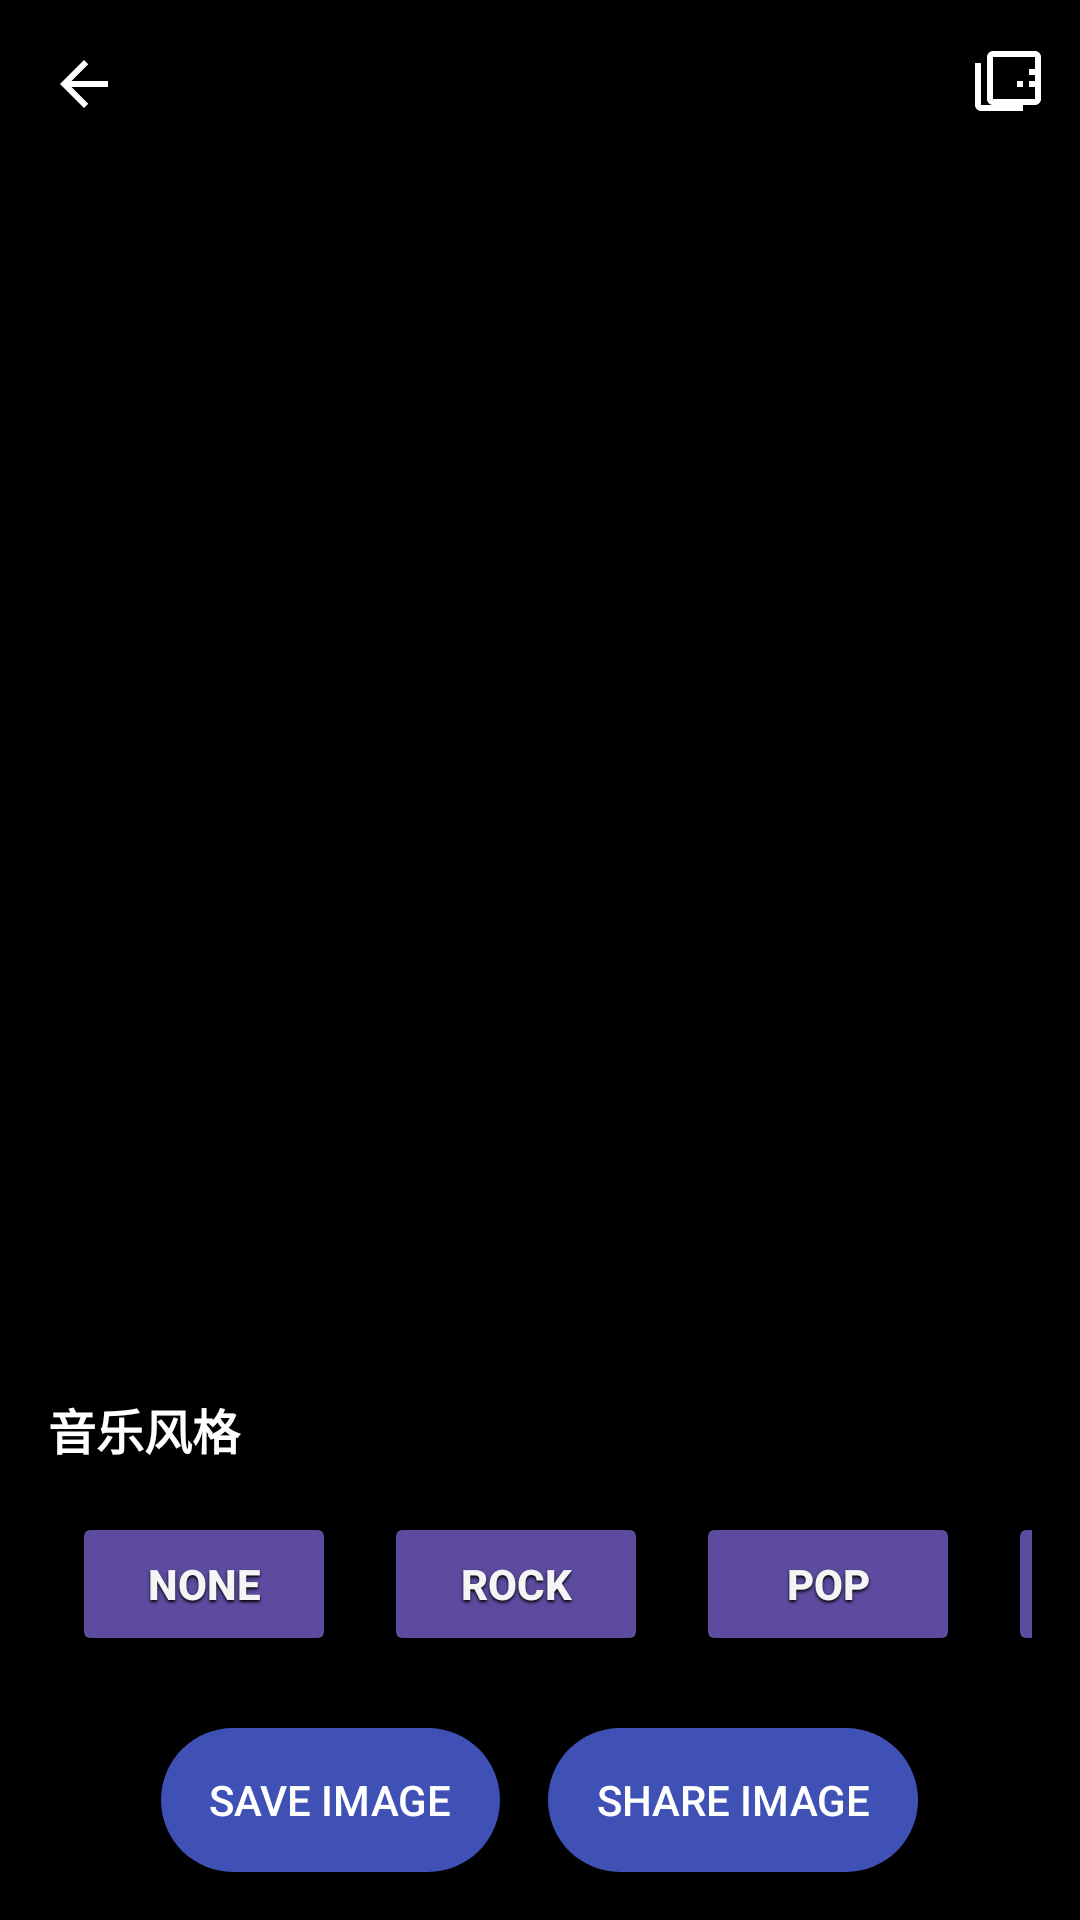

Produce the Android XML layout that renders to this screen, including the resource entries it uses.
<!-- AndroidManifest.xml: activity theme Theme.AppCompat.Light.NoActionBar -->
<!-- res/layout/activity_image_fullscreen.xml -->
<?xml version="1.0" encoding="utf-8"?>
<androidx.coordinatorlayout.widget.CoordinatorLayout xmlns:android="http://schemas.android.com/apk/res/android"
    xmlns:app="http://schemas.android.com/apk/res-auto"
    xmlns:tools="http://schemas.android.com/tools"
    android:layout_width="match_parent"
    android:layout_height="match_parent"
    android:background="@android:color/black"
    tools:context=".ImageFullscreenActivity">

    
    <androidx.viewpager2.widget.ViewPager2
        android:id="@+id/fullscreenViewPager"
        android:layout_width="match_parent"
        android:layout_height="match_parent" />

    
    <androidx.appcompat.widget.Toolbar
        android:id="@+id/fullscreenToolbar"
        android:layout_width="match_parent"
        android:layout_height="?attr/actionBarSize"
        android:background="#80000000"
        app:navigationIcon="@drawable/ic_back"
        app:title=""
        app:titleTextColor="@android:color/white">

        <androidx.constraintlayout.widget.ConstraintLayout
            android:layout_width="match_parent"
            android:layout_height="match_parent">

            <ImageButton
                android:id="@+id/flipImageButton"
                android:layout_width="48dp"
                android:layout_height="48dp"
                android:background="?attr/selectableItemBackgroundBorderless"
                android:contentDescription="@string/flip_image_description"
                android:src="@drawable/ic_flip"
                app:layout_constraintBottom_toBottomOf="parent"
                app:layout_constraintEnd_toEndOf="parent"
                app:layout_constraintTop_toTopOf="parent"
                app:tint="@android:color/white" />

        </androidx.constraintlayout.widget.ConstraintLayout>
    </androidx.appcompat.widget.Toolbar>

    
    <androidx.cardview.widget.CardView
        android:id="@+id/filterControlsCard"
        android:layout_width="match_parent"
        android:layout_height="wrap_content"
        android:layout_gravity="bottom"
        app:cardBackgroundColor="#80000000"
        app:cardCornerRadius="0dp"
        app:cardElevation="8dp">

        <LinearLayout
            android:layout_width="match_parent"
            android:layout_height="wrap_content"
            android:orientation="vertical"
            android:padding="16dp">

            <TextView
                android:layout_width="match_parent"
                android:layout_height="wrap_content"
                android:text="@string/music_style_filters"
                android:textColor="@android:color/white"
                android:textSize="16sp"
                android:textStyle="bold" />

            <HorizontalScrollView
                android:layout_width="match_parent"
                android:layout_height="wrap_content"
                android:layout_marginTop="8dp"
                android:scrollbars="none">

                <LinearLayout
                    android:layout_width="wrap_content"
                    android:layout_height="wrap_content"
                    android:orientation="horizontal">

                    <Button
                        android:id="@+id/filterNoneButton"
                        style="@style/FilterButtonStyle"
                        android:text="@string/filter_none" />

                    <Button
                        android:id="@+id/filterRockButton"
                        style="@style/FilterButtonStyle"
                        android:text="@string/filter_rock" />

                    <Button
                        android:id="@+id/filterPopButton"
                        style="@style/FilterButtonStyle"
                        android:text="@string/filter_pop" />

                    <Button
                        android:id="@+id/filterJazzButton"
                        style="@style/FilterButtonStyle"
                        android:text="@string/filter_jazz" />

                    <Button
                        android:id="@+id/filterClassicalButton"
                        style="@style/FilterButtonStyle"
                        android:text="@string/filter_classical" />

                    <Button
                        android:id="@+id/filterElectronicButton"
                        style="@style/FilterButtonStyle"
                        android:text="@string/filter_electronic" />

                </LinearLayout>
            </HorizontalScrollView>

            <LinearLayout
                android:layout_width="match_parent"
                android:layout_height="wrap_content"
                android:layout_marginTop="16dp"
                android:gravity="center"
                android:orientation="horizontal">

                <Button
                    android:id="@+id/saveImageButton"
                    android:layout_width="wrap_content"
                    android:layout_height="wrap_content"
                    android:layout_marginEnd="16dp"
                    android:background="@drawable/rounded_button_background"
                    android:text="@string/save_image"
                    android:textColor="@android:color/white" />

                <Button
                    android:id="@+id/shareImageButton"
                    android:layout_width="wrap_content"
                    android:layout_height="wrap_content"
                    android:background="@drawable/rounded_button_background"
                    android:text="@string/share_image"
                    android:textColor="@android:color/white" />
            </LinearLayout>
        </LinearLayout>
    </androidx.cardview.widget.CardView>

    
    <androidx.cardview.widget.CardView
        android:id="@+id/imageBacksideCard"
        android:layout_width="match_parent"
        android:layout_height="match_parent"
        android:layout_margin="24dp"
        android:visibility="gone"
        app:cardBackgroundColor="#F5F5F5"
        app:cardCornerRadius="16dp"
        app:cardElevation="12dp">

        <LinearLayout
            android:layout_width="match_parent"
            android:layout_height="match_parent"
            android:orientation="vertical"
            android:padding="16dp">

            <TextView
                android:layout_width="match_parent"
                android:layout_height="wrap_content"
                android:gravity="center"
                android:text="@string/image_notes"
                android:textColor="#333333"
                android:textSize="18sp"
                android:textStyle="bold" />

            <EditText
                android:id="@+id/imageNotesEditText"
                android:layout_width="match_parent"
                android:layout_height="0dp"
                android:layout_marginTop="16dp"
                android:layout_weight="1"
                android:background="@android:color/transparent"
                android:gravity="top|start"
                android:hint="@string/write_notes_hint"
                android:importantForAutofill="no"
                android:inputType="textMultiLine"
                android:textColor="#333333"
                android:textColorHint="#757575"
                android:textSize="16sp" />

            <Button
                android:id="@+id/saveNotesButton"
                android:layout_width="match_parent"
                android:layout_height="wrap_content"
                android:layout_marginTop="16dp"
                android:background="@drawable/rounded_button_background"
                android:text="@string/save_notes"
                android:textColor="@android:color/white" />

        </LinearLayout>
    </androidx.cardview.widget.CardView>

</androidx.coordinatorlayout.widget.CoordinatorLayout>
<!-- resources referenced by this layout -->
<resources>
  <!-- drawable ic_back (drawable) -->
  <?xml version="1.0" encoding="utf-8"?>
  <vector xmlns:android="http://schemas.android.com/apk/res/android"
      android:width="24dp"
      android:height="24dp"
      android:viewportWidth="24.0"
      android:viewportHeight="24.0"
      android:tint="#FFFFFF">
      <path
          android:fillColor="#FF000000"
          android:pathData="M20,11H7.83l5.59,-5.59L12,4l-8,8 8,8 1.41,-1.41L7.83,13H20v-2z"/>
  </vector>
  <!-- drawable ic_flip (drawable) -->
  <?xml version="1.0" encoding="utf-8"?>
  <vector xmlns:android="http://schemas.android.com/apk/res/android"
      android:width="24dp"
      android:height="24dp"
      android:viewportWidth="24"
      android:viewportHeight="24">
      <path
          android:fillColor="#FFFFFF"
          android:pathData="M15,21h2v-2h-2v2zM19,9h2L21,7h-2v2zM3,5L1,5v14c0,1.1 0.9,2 2,2h14v-2L3,19L3,5zM21,1L7,1c-1.1,0 -2,0.9 -2,2v14c0,1.1 0.9,2 2,2h14c1.1,0 2,-0.9 2,-2L23,3c0,-1.1 -0.9,-2 -2,-2zM21,17L7,17L7,3h14v14zM19,13h2v-2h-2v2zM15,13h2v-2h-2v2z"/>
  </vector>
  <!-- drawable rounded_button_background (drawable) -->
  <?xml version="1.0" encoding="utf-8"?>
  <shape xmlns:android="http://schemas.android.com/apk/res/android">
      <solid android:color="#3F51B5" />
      <corners android:radius="24dp" />
      <padding android:left="16dp" android:right="16dp" android:top="8dp" android:bottom="8dp" />
  </shape>
  <string name="filter_classical">Classical</string>
  <string name="filter_electronic">Electronic</string>
  <string name="filter_jazz">Jazz</string>
  <string name="filter_none">None</string>
  <string name="filter_pop">Pop</string>
  <string name="filter_rock">Rock</string>
  <string name="flip_image_description">图片不见咯</string>
  <string name="image_notes">Image Notes</string>
  <string name="music_style_filters">音乐风格</string>
  <string name="save_image">Save Image</string>
  <string name="save_notes">Save Notes</string>
  <string name="share_image">Share Image</string>
  <string name="write_notes_hint">Write your notes here...</string>
  <style name="FilterButtonStyle" parent="Widget.AppCompat.Button.Colored">
          <item name="android:layout_width">wrap_content</item>
          <item name="android:layout_height">wrap_content</item>
          <item name="android:layout_margin">8dp</item>
          <item name="android:backgroundTint">@color/button_background</item>
          <item name="android:textColor">@color/text_color</item>
          <item name="android:textSize">14sp</item>
          <item name="android:textStyle">bold</item>
          <item name="android:padding">12dp</item>
          <item name="android:shadowColor">#FF000000</item>
          <item name="android:shadowDx">0</item>
          <item name="android:shadowDy">2</item>
          <item name="android:shadowRadius">2</item>
      </style>
  <color name="button_background">#5D4BA0</color>
  <color name="text_color">#F5F5F5</color>
</resources>
